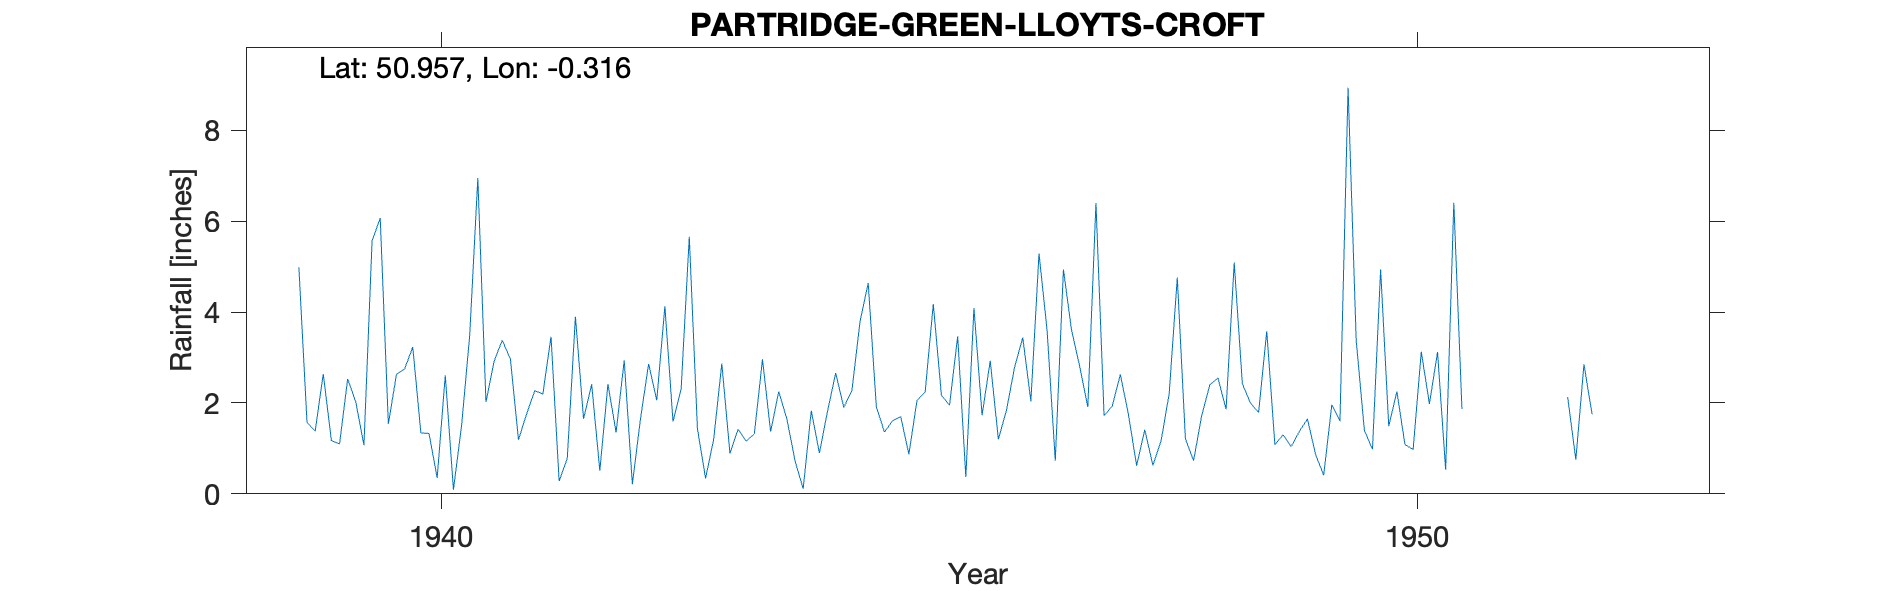

Values plotted in this chart, from the file beside it:
PARTRIDGE-GREEN-LLOYTS-CROFT, , , , , , , , , , , , , , , , , , , , , , , 
Grid ref, TQ184189, Long, -0.3156, Lat, 50.96, Elevation, 25, ft, , , , , , , , , , , , , , , 
Station no, 495/2, , , , , , , , , , , , , , , , , , , , , , 
, 1931, 1932, 1933, 1934, 1935, 1936, 1937, 1938, 1939, 1940, 1941, 1942, 1943, 1944, 1945, 1946, 1947, 1948, 1949, 1950, 1951, 1952, 1953
January, , , , , , , , , 4.99, 2.63, 2.92, 2.41, 5.66, 1.65, 1.36, 1.73, 2.81, 4.76, 1.08, 0.98, , 2.13, 
February, , , , , , , , , 1.57, 2.75, 3.38, 0.51, 1.44, 0.73, 1.61, 2.93, 1.91, 1.21, 1.3, 4.94, , 0.75, 
March, , , , , , , , , 1.38, 3.23, 2.97, 2.42, 0.34, 0.11, 1.7, 1.2, 6.4, 0.73, 1.04, 1.49, , 2.85, 
April, , , , , , , , , 2.64, 1.34, 1.19, 1.35, 1.2, 1.83, 0.87, 1.84, 1.72, 1.72, 1.37, 2.25, , 1.75, 
May, , , , , , , , , 1.17, 1.33, 1.76, 2.94, 2.87, 0.9, 2.06, 2.79, 1.93, 2.4, 1.65, 1.08, , , 
June, , , , , , , , , 1.1, 0.35, 2.27, 0.21, 0.89, 1.82, 2.24, 3.44, 2.63, 2.55, 0.87, 0.98, , , 
July, , , , , , , , , 2.53, 2.61, 2.2, 1.65, 1.42, 2.66, 4.18, 2.04, 1.74, 1.86, 0.41, 3.13, , , 
August, , , , , , , , , 2.02, 0.09, 3.46, 2.86, 1.16, 1.9, 2.17, 5.29, 0.62, 5.09, 1.96, 1.98, , , 
September, , , , , , , , , 1.07, 1.5, 0.28, 2.06, 1.32, 2.28, 1.95, 3.58, 1.41, 2.42, 1.6, 3.12, , , 
October, , , , , , , , , 5.57, 3.48, 0.78, 4.13, 2.96, 3.8, 3.47, 0.73, 0.63, 2, 8.94, 0.53, , , 
November, , , , , , , , , 6.07, 6.95, 3.9, 1.59, 1.37, 4.64, 0.37, 4.94, 1.16, 1.79, 3.37, 6.41, , , 
December, , , , , , , , , 1.54, 2.02, 1.65, 2.31, 2.25, 1.91, 4.09, 3.6, 2.2, 3.58, 1.4, 1.87, , , 
Total, , , , , , , , , 31.65, 28.28, 26.76, 24.44, 22.88, 24.23, 26.07, 34.11, 25.16, 30.11, 24.99, 28.76, , , 
